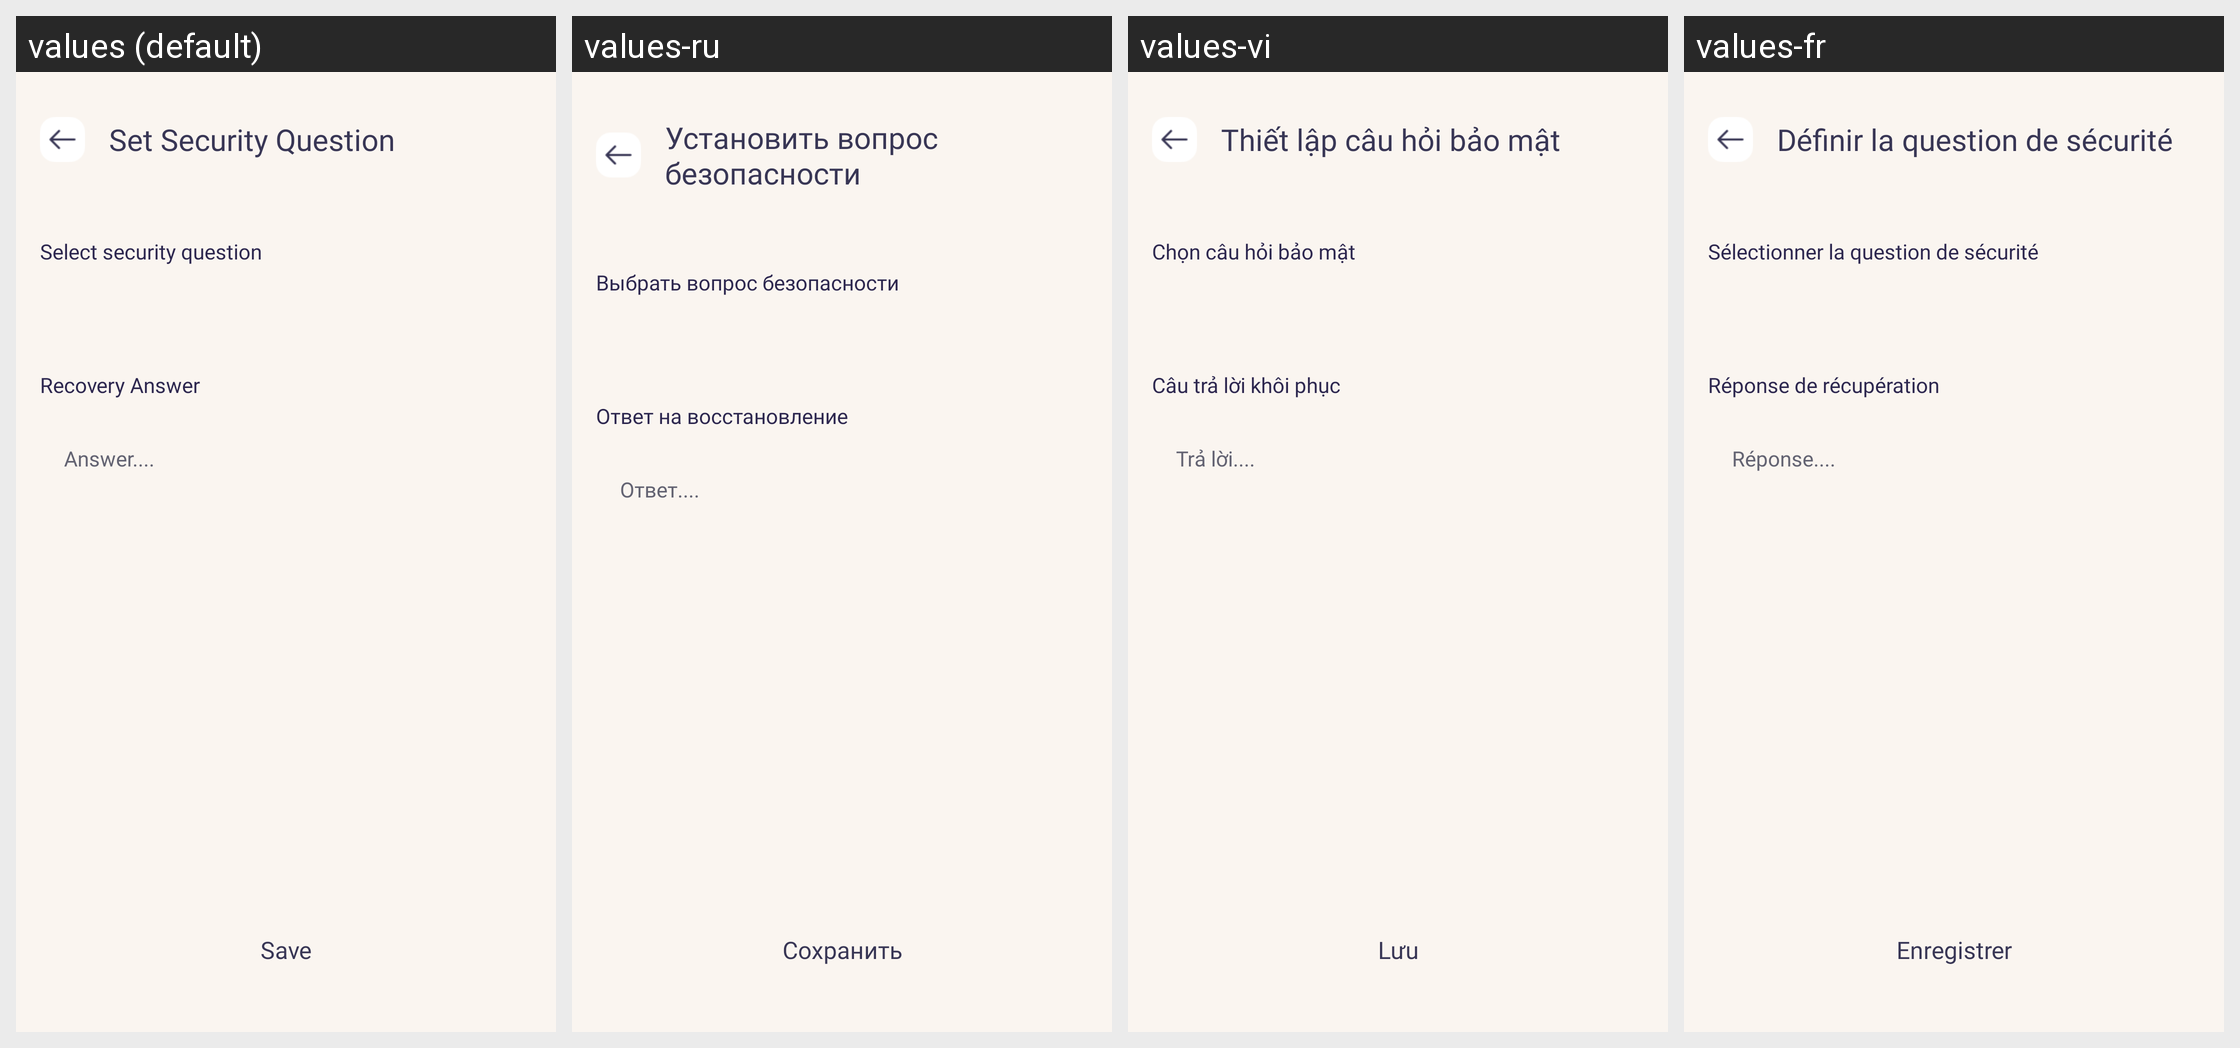

Here is an Android app screen in its default locale and in the app's own translations. Write out the translated-string differences for the strings that appear on this screen.
Android screen res/layout/activity_security_question.xml rendered under 4 locales, left to right: values (default), values-ru, values-vi, values-fr. Device: Nexus 5 (rendered at 1080×1920; each locale shown at half size, 540×960, under a caption strip naming it); theme Theme.MyApplication.
Other locales in the repository, not shown: values-ar, values-bn, values-de, values-en, values-es, values-hi, values-in, values-it, values-ko, values-pt.
Strings drawn on this screen, with the default value and each locale's value (text and hints the layout hard-codes, and strings that could not be matched under every locale, appear in the picture but are not listed):

set_security_question
  values: Set Security Question
  values-ru: Установить вопрос безопасности
  values-vi: Thiết lập câu hỏi bảo mật
  values-fr: Définir la question de sécurité

select_security_question
  values: Select security question
  values-ru: Выбрать вопрос безопасности
  values-vi: Chọn câu hỏi bảo mật
  values-fr: Sélectionner la question de sécurité

recovery_answer
  values: Recovery Answer
  values-ru: Ответ на восстановление
  values-vi: Câu trả lời khôi phục
  values-fr: Réponse de récupération

answer
  values: Answer....
  values-ru: Ответ....
  values-vi: Trả lời....
  values-fr: Réponse....

save
  values: Save
  values-ru: Сохранить
  values-vi: Lưu
  values-fr: Enregistrer
